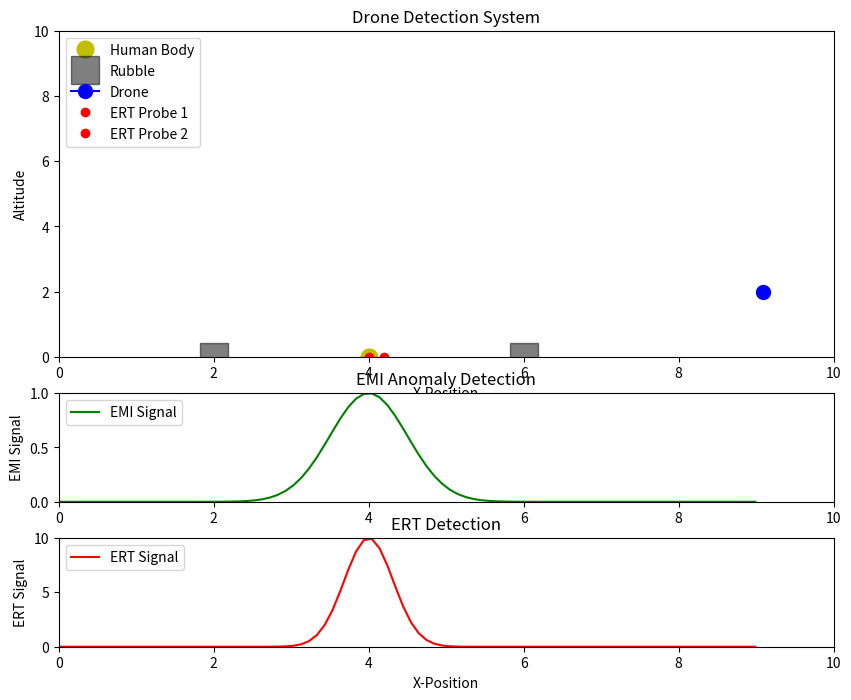

Python code for this plot: (Note: this script raises an exception after producing the figure.)
import matplotlib.pyplot as plt
import matplotlib.animation as animation
import numpy as np

# Initialize the figure and axes
fig, (ax_main, ax_emi, ax_ert) = plt.subplots(3, 1, figsize=(10, 8), gridspec_kw={'height_ratios': [3, 1, 1]})

# Setting up the main plot (rubble, human body, drone)
ax_main.set_xlim(0, 10)
ax_main.set_ylim(0, 10)
ax_main.set_title('Drone Detection System')
ax_main.set_xlabel('X-Position')
ax_main.set_ylabel('Altitude')
ax_main.plot([4], [0], 'yo', markersize=12, label='Human Body')  # Human body
ax_main.plot([2, 6], [0, 0], 'ks', markersize=20, alpha=0.5, label='Rubble')  # Rubble

drone, = ax_main.plot([], [], 'bo-', markersize=10, label='Drone')
ert_probe_1, = ax_main.plot([], [], 'ro', markersize=6, label='ERT Probe 1')
ert_probe_2, = ax_main.plot([], [], 'ro', markersize=6, label='ERT Probe 2')

# Initialize EMI plot
ax_emi.set_xlim(0, 10)
ax_emi.set_ylim(0, 1)
ax_emi.set_title('EMI Anomaly Detection')
ax_emi.set_ylabel('EMI Signal')
emi_signal_line, = ax_emi.plot([], [], 'g-', label='EMI Signal')

# Initialize ERT plot
ax_ert.set_xlim(0, 10)
ax_ert.set_ylim(0, 10)
ax_ert.set_title('ERT Detection')
ax_ert.set_xlabel('X-Position')
ax_ert.set_ylabel('ERT Signal')
ert_signal_line, = ax_ert.plot([], [], 'r-', label='ERT Signal')

# Adding the legends
ax_main.legend(loc='upper left')
ax_emi.legend(loc='upper left')
ax_ert.legend(loc='upper left')

# Data for the EMI and ERT signals
x_data = np.linspace(0, 10, 100)
emi_signal = np.exp(-((x_data - 4) ** 2) / 0.5)  # Simulating an EMI anomaly near x=4
ert_signal = np.exp(-((x_data - 4) ** 2) / 0.2) * 10  # Simulating a stronger ERT signal near x=4

# Define the update function for animation
def update(frame):
    x_drone = frame
    y_drone = 8 if frame < 5 else 2  # Drone descends after detecting the EMI anomaly

    # Update drone position
    drone.set_data([x_drone], [y_drone])

    # Update EMI signal
    emi_signal_line.set_data(x_data[:int(frame * 10)], emi_signal[:int(frame * 10)])

    # Deploy ERT probes when EMI anomaly is detected and drone descends
    if frame >= 5:
        ert_probe_1.set_data([4], [0])
        ert_probe_2.set_data([4.2], [0])
        ert_signal_line.set_data(x_data[:int(frame * 10)], ert_signal[:int(frame * 10)])
    else:
        ert_probe_1.set_data([np.nan], [np.nan])
        ert_probe_2.set_data([np.nan], [np.nan])
        ert_signal_line.set_data([np.nan], [np.nan])

    return drone, emi_signal_line, ert_probe_1, ert_probe_2, ert_signal_line

# Create animation
ani = animation.FuncAnimation(fig, update, frames=np.linspace(0, 10, 100), blit=True)

ani.save('drone_detection_system.mp4', writer='ffmpeg', fps=5)


# Show animation
plt.tight_layout()
plt.show()
